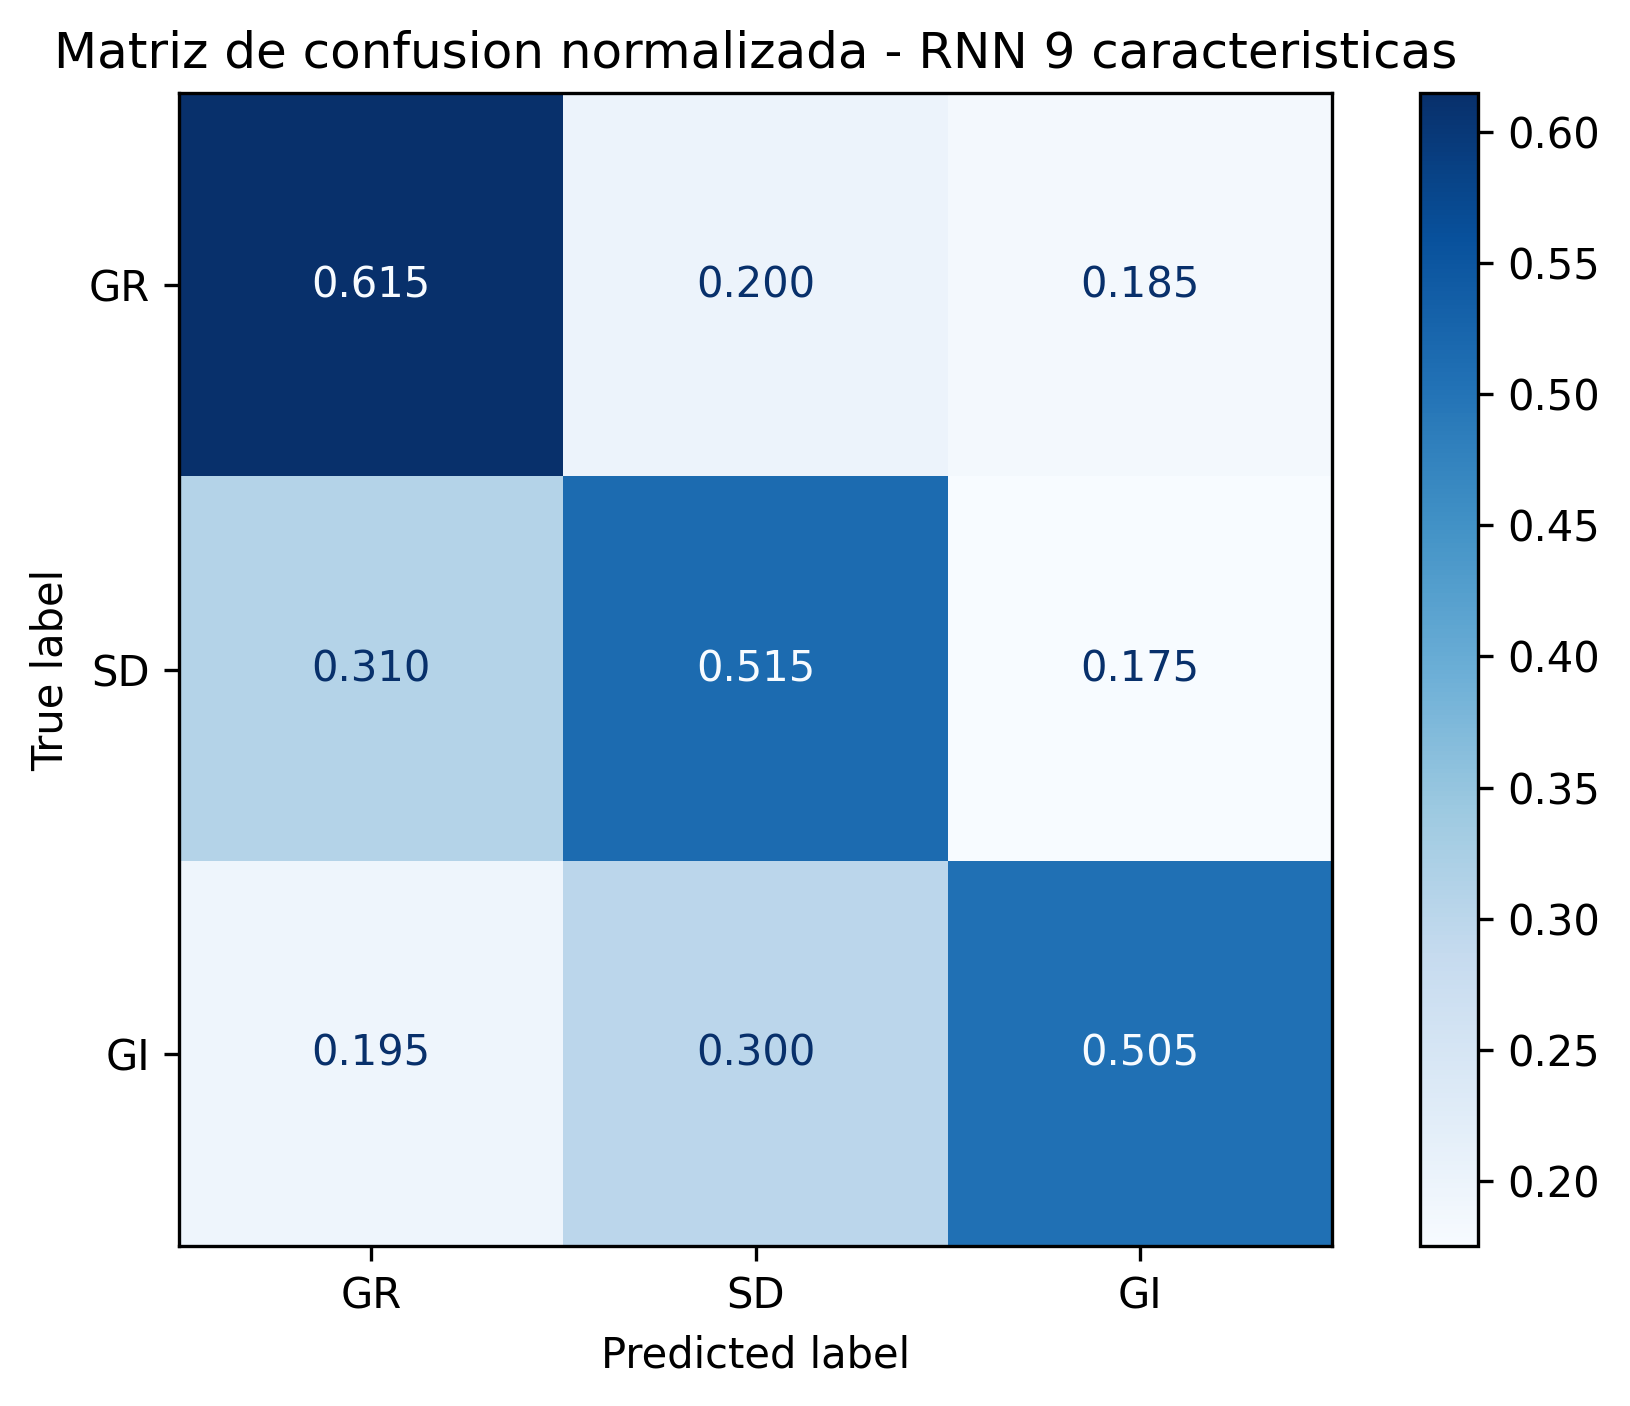

Source data for this figure (header and first rows):
, Pred_GR, Pred_SD, Pred_GI
True_GR, 123, 40, 37
True_SD, 62, 103, 35
True_GI, 39, 60, 101
